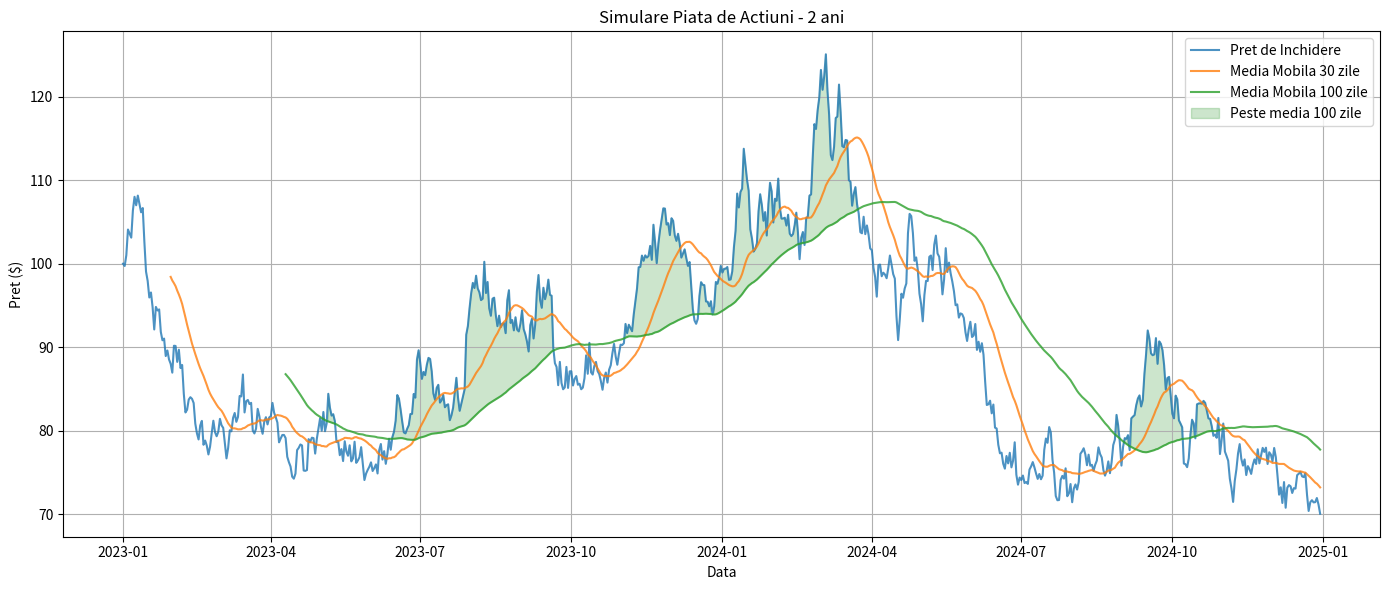

Source code (Python):
import numpy as np
import pandas as pd
import matplotlib.pyplot as plt

np.random.seed(42)
days = 730
dates = pd.date_range(start='2023-01-01', periods=days, freq='D')
daily_changes = np.random.normal(0, 0.02, size=days)

closing_prices = np.zeros(days)
closing_prices[0] = 100
for i in range(1, days):
    closing_prices[i] = closing_prices[i - 1] * (1 + daily_changes[i])

df = pd.DataFrame({
    'Data': dates,
    'Schimbare Zilnica (%)': daily_changes * 100,
    'Pret de Inchidere': closing_prices
})

df['Media Mobila 30'] = df['Pret de Inchidere'].rolling(window=30).mean()
df['Media Mobila 100'] = df['Pret de Inchidere'].rolling(window=100).mean()

df['Peste Media 100'] = df['Pret de Inchidere'] > df['Media Mobila 100']

print("Perioade in care pretul a fost peste media mobila de 100 de zile:")
above = df[df['Peste Media 100']].copy()
above['Group'] = (above['Peste Media 100'] != above['Peste Media 100'].shift()).cumsum()
for _, group in above.groupby('Group'):
    print(f"  {group['Data'].iloc[0].date()} - {group['Data'].iloc[-1].date()}")

plt.figure(figsize=(14, 6))
plt.plot(df['Data'], df['Pret de Inchidere'], label='Pret de Inchidere', alpha=0.8)
plt.plot(df['Data'], df['Media Mobila 30'], label='Media Mobila 30 zile', alpha=0.8)
plt.plot(df['Data'], df['Media Mobila 100'], label='Media Mobila 100 zile', alpha=0.8)

above_mask = df['Peste Media 100'].values
plt.fill_between(df['Data'], df['Pret de Inchidere'], df['Media Mobila 100'],
                 where=above_mask, alpha=0.2, color='green', label='Peste media 100 zile')

plt.title('Simulare Piata de Actiuni - 2 ani')
plt.xlabel('Data')
plt.ylabel('Pret ($)')
plt.legend()
plt.grid(True)
plt.tight_layout()
plt.show()
